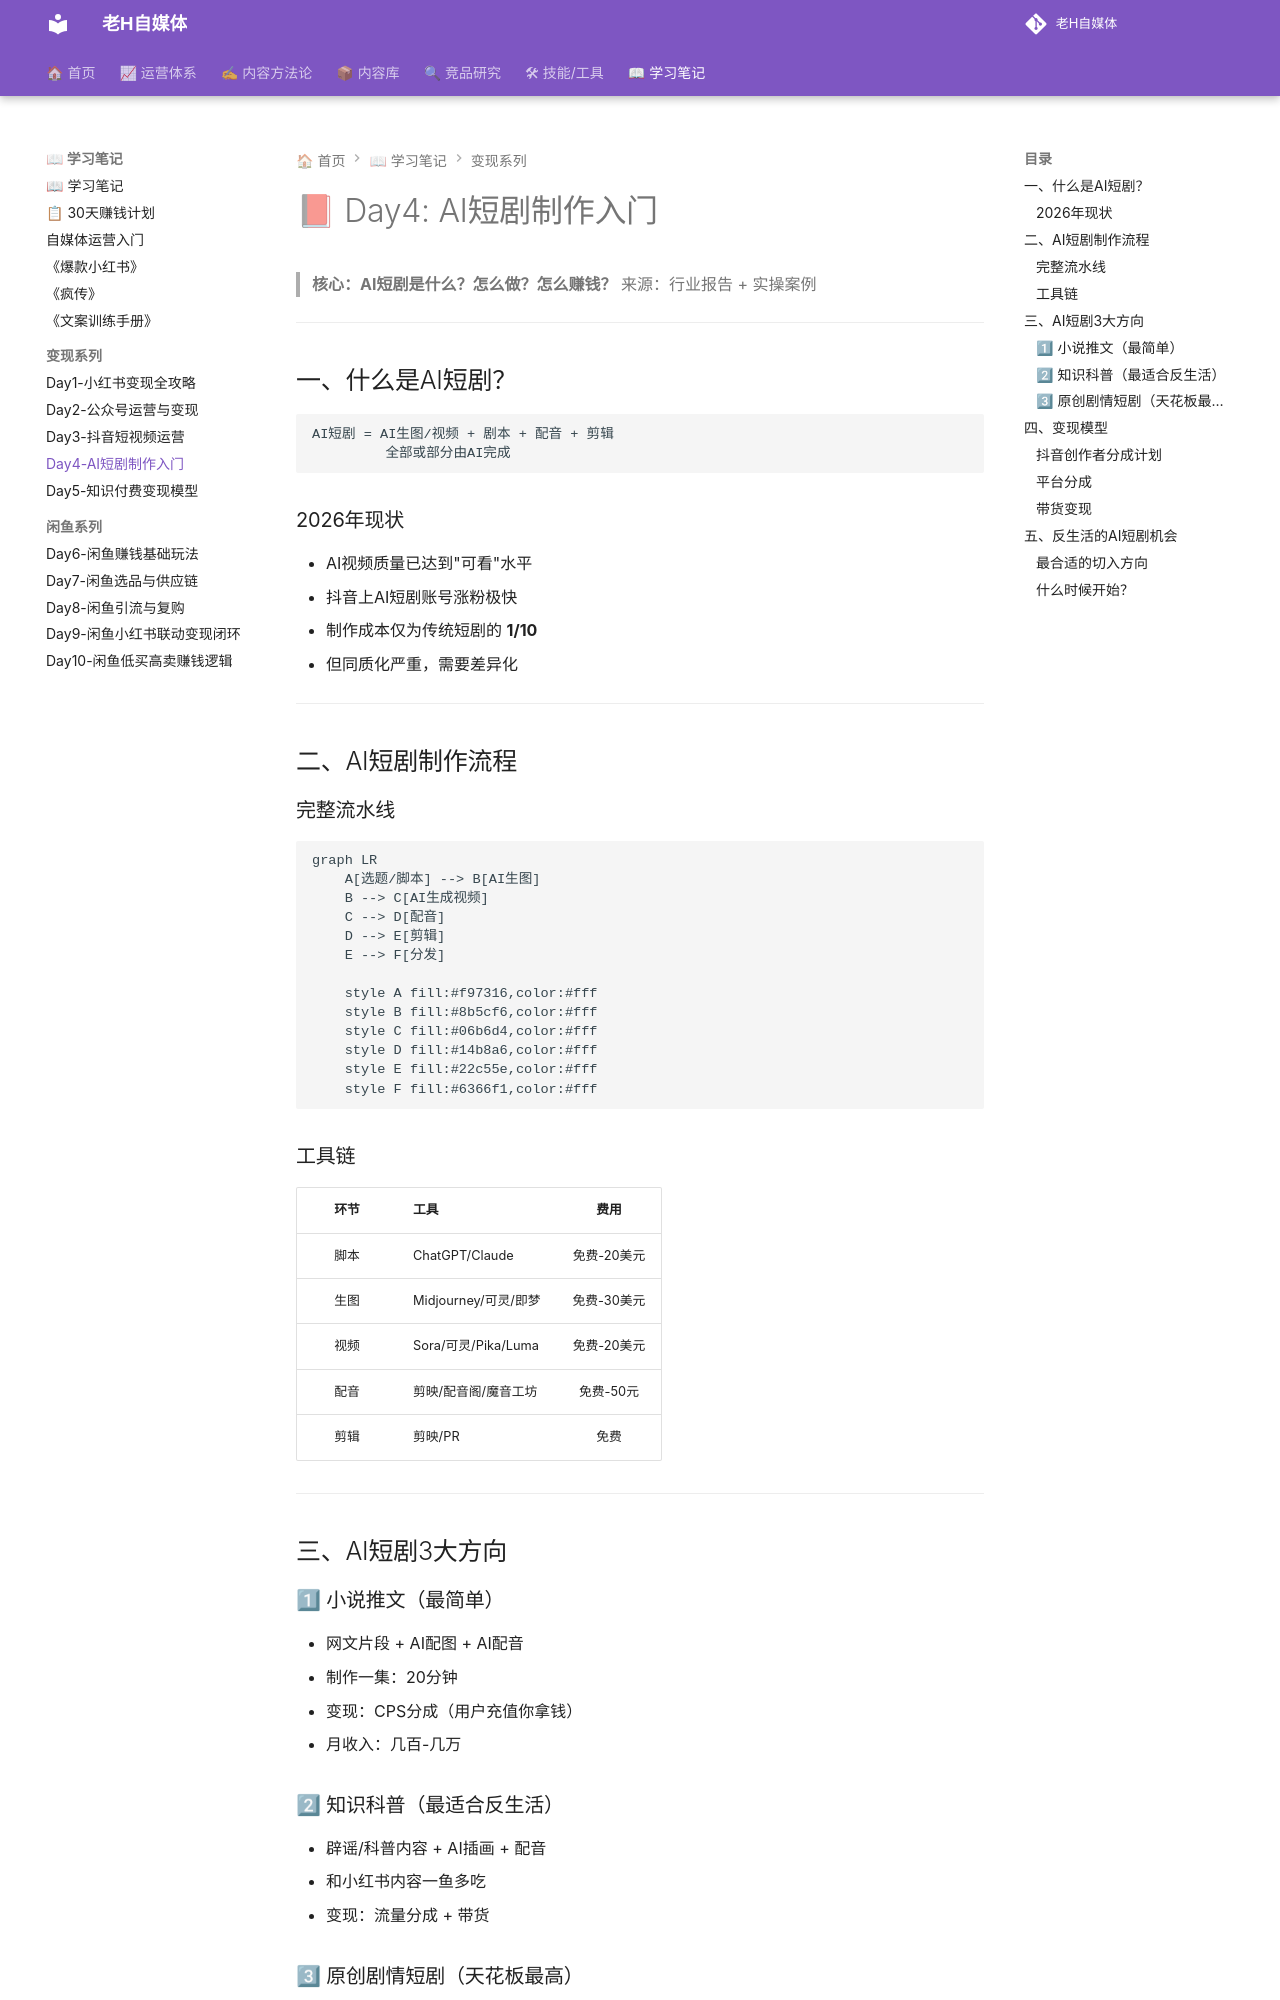

repository: dylantoo/h-social.github.io · page: 06-学习笔记/Day4-AI短剧制作入门/index.html · generator: mkdocs

# 📕 Day4: AI短剧制作入门

> **核心：AI短剧是什么？怎么做？怎么赚钱？**
> 来源：行业报告 + 实操案例

---

## 一、什么是AI短剧？

```
AI短剧 = AI生图/视频 + 剧本 + 配音 + 剪辑
         全部或部分由AI完成
```

### 2026年现状
- AI视频质量已达到"可看"水平
- 抖音上AI短剧账号涨粉极快
- 制作成本仅为传统短剧的 **1/10**
- 但同质化严重，需要差异化

---

## 二、AI短剧制作流程

### 完整流水线

```mermaid
graph LR
    A[选题/脚本] --> B[AI生图]
    B --> C[AI生成视频]
    C --> D[配音]
    D --> E[剪辑]
    E --> F[分发]
    
    style A fill:#f97316,color:#fff
    style B fill:#8b5cf6,color:#fff
    style C fill:#06b6d4,color:#fff
    style D fill:#14b8a6,color:#fff
    style E fill:#22c55e,color:#fff
    style F fill:#6366f1,color:#fff
```

### 工具链

| 环节 | 工具 | 费用 |
|:----:|------|:----:|
| 脚本 | ChatGPT/Claude | 免费-20美元 |
| 生图 | Midjourney/可灵/即梦 | 免费-30美元 |
| 视频 | Sora/可灵/Pika/Luma | 免费-20美元 |
| 配音 | 剪映/配音阁/魔音工坊 | 免费-50元 |
| 剪辑 | 剪映/PR | 免费 |

---

## 三、AI短剧3大方向

### 1⃣ 小说推文（最简单）
- 网文片段 + AI配图 + AI配音
- 制作一集：20分钟
- 变现：CPS分成（用户充值你拿钱）
- 月收入：几百-几万
